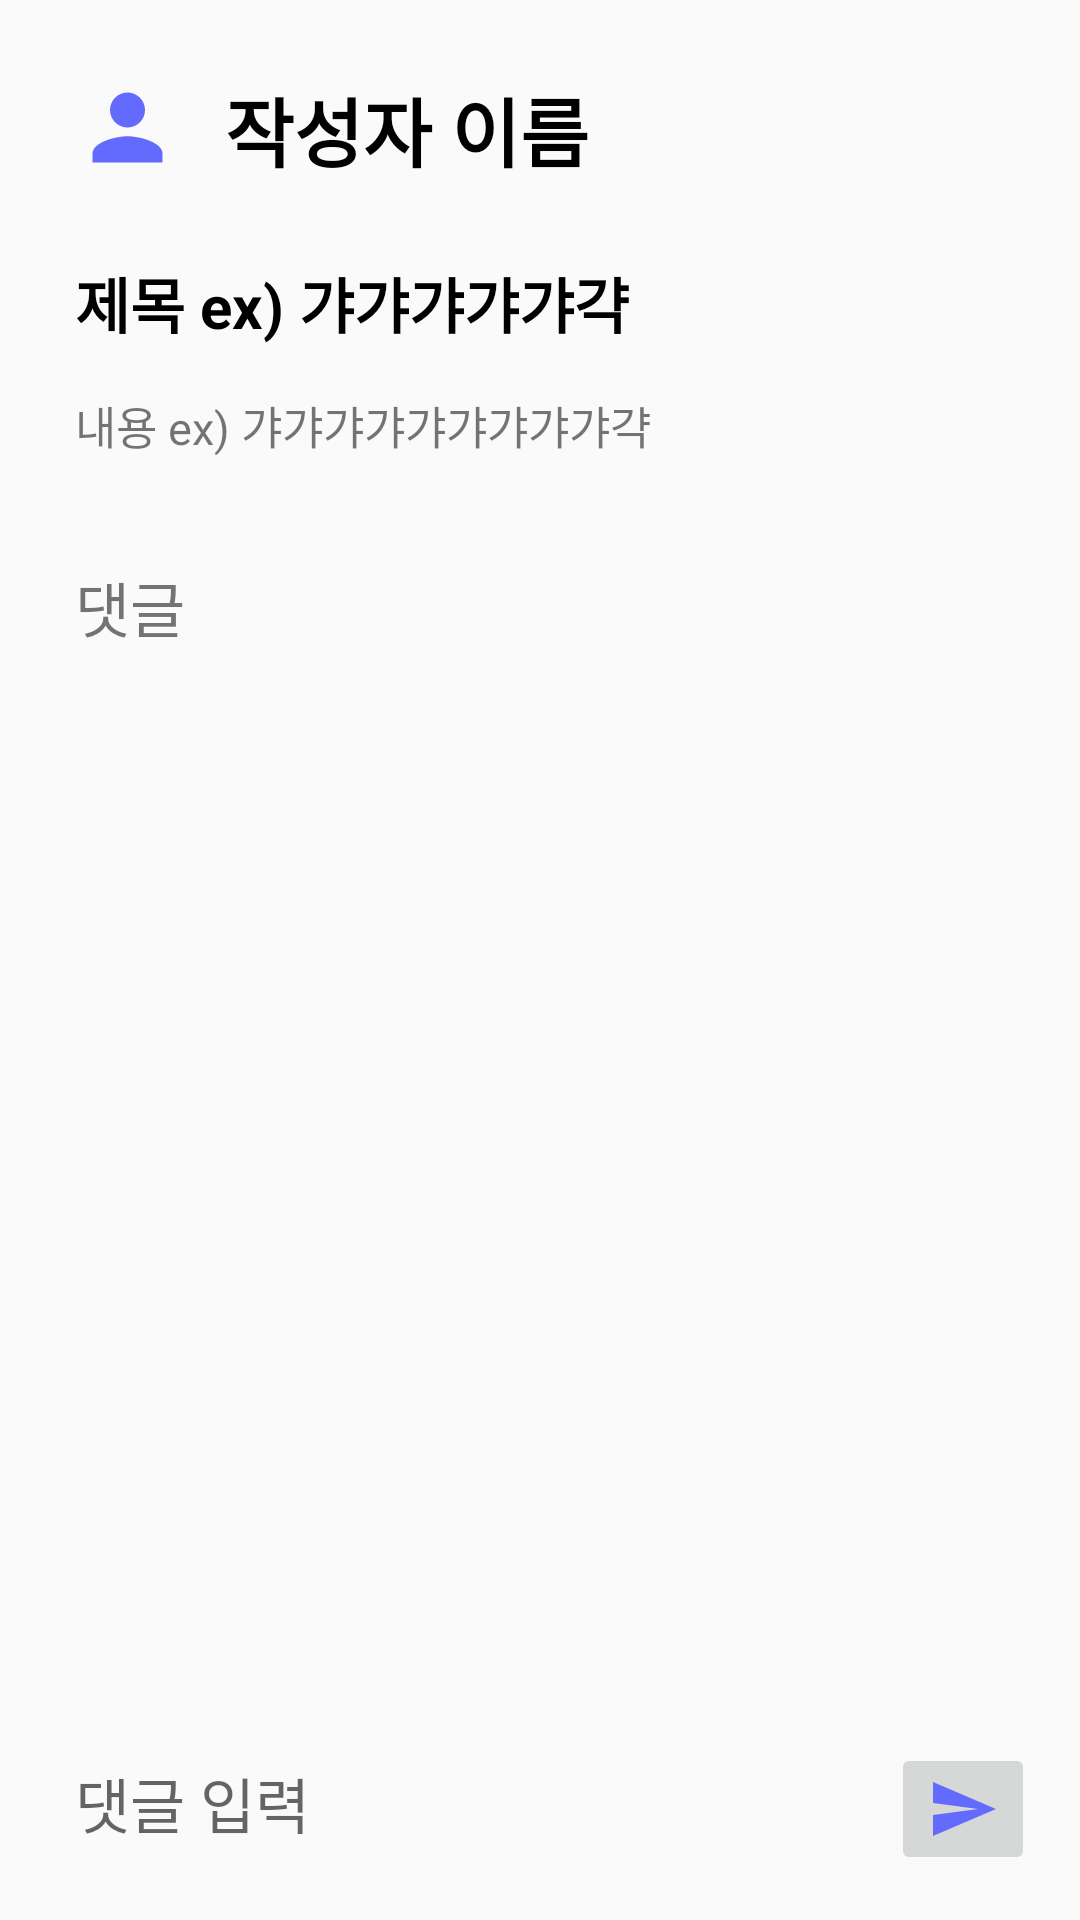

Here is an Android app screen rendered from its layout file. Give the layout XML and the strings, colors and styles it references.
<!-- AndroidManifest.xml: application theme Theme.RecruitmentOfProjectTeamMembers -->
<!-- res/layout/activity_detail_post.xml -->
<?xml version="1.0" encoding="utf-8"?>
<androidx.constraintlayout.widget.ConstraintLayout xmlns:android="http://schemas.android.com/apk/res/android"
    xmlns:app="http://schemas.android.com/apk/res-auto"
    xmlns:tools="http://schemas.android.com/tools"
    android:layout_width="match_parent"
    android:layout_height="match_parent"
    tools:context=".DetailPostActivity">

    <ScrollView
        android:id="@+id/dp_scroll"
        android:layout_width="match_parent"
        android:layout_height="660dp"
        app:layout_constraintTop_toTopOf="parent">

        <androidx.constraintlayout.widget.ConstraintLayout
            android:layout_width="match_parent"
            android:layout_height="wrap_content">

            <LinearLayout
                android:id="@+id/dp_usrname"
                android:layout_width="wrap_content"
                android:layout_height="wrap_content"
                android:layout_marginTop="25dp"
                android:layout_marginStart="25dp"
                android:layout_marginEnd="25dp"
                app:layout_constraintTop_toTopOf="parent"
                app:layout_constraintLeft_toLeftOf="parent">

                <ImageView
                    android:layout_width="35dp"
                    android:layout_height="35dp"
                    android:src="@drawable/ic_baseline_person_24"
                    android:layout_marginEnd="15dp"/>

                <TextView
                    android:id="@+id/dp_tvusrname"
                    android:layout_width="wrap_content"
                    android:layout_height="wrap_content"
                    android:text="작성자 이름"
                    android:textSize="25sp"
                    android:textColor="@color/black"
                    android:textStyle="bold" />

            </LinearLayout>

            <TextView
                android:id="@+id/dp_title"
                android:layout_width="wrap_content"
                android:layout_height="wrap_content"
                android:text="제목 ex) 갸갸갸갸갸갹"
                android:textSize="20sp"
                android:textColor="@color/black"
                android:textStyle="bold"
                android:layout_marginTop="25dp"
                android:layout_marginStart="25dp"
                android:layout_marginEnd="25dp"
                app:layout_constraintTop_toBottomOf="@id/dp_usrname"
                app:layout_constraintLeft_toLeftOf="parent"/>

            <TextView
                android:id="@+id/dp_content"
                android:layout_width="match_parent"
                android:layout_height="wrap_content"
                android:text="내용 ex) 갸갸갸갸갸갸갸갸갸갹"
                android:textSize="15dp"
                android:layout_marginTop="15dp"
                android:layout_marginStart="25dp"
                android:layout_marginEnd="25dp"
                android:layout_marginBottom="15dp"
                app:layout_constraintTop_toBottomOf="@+id/dp_title"
                app:layout_constraintLeft_toLeftOf="parent"/>

            <LinearLayout
                android:id="@+id/replyLayout"
                android:layout_width="match_parent"
                android:layout_height="0dp"
                android:orientation="vertical"
                android:layout_marginStart="25dp"
                android:layout_marginEnd="25dp"
                app:layout_constraintTop_toBottomOf="@+id/dp_content"
                app:layout_constraintBottom_toTopOf="@+id/botlayout">

                <TextView
                    android:id="@+id/dp_replyTv"
                    android:layout_width="wrap_content"
                    android:layout_height="wrap_content"
                    android:text="댓글"
                    android:textSize="20dp"
                    android:layout_marginTop="35dp" />

                <androidx.recyclerview.widget.RecyclerView
                    android:id="@+id/dp_replyRecycler"
                    android:layout_width="match_parent"
                    android:layout_height="wrap_content"
                    app:layout_constrainedHeight="true"
                    android:layout_marginTop="25dp" />

            </LinearLayout>



        </androidx.constraintlayout.widget.ConstraintLayout>

    </ScrollView>

    <LinearLayout
        android:id="@+id/botlayout"
        android:layout_width="match_parent"
        android:layout_height="wrap_content"
        app:layout_constraintTop_toBottomOf="@+id/replyLayout"
        app:layout_constraintBottom_toBottomOf="parent"
        android:layout_marginTop="15dp"
        android:layout_marginBottom="15dp">

        <EditText
            android:id="@+id/dp_replyEdt"
            android:layout_width="wrap_content"
            android:layout_height="40dp"
            android:layout_weight="1"
            android:textSize="20sp"
            android:background="@drawable/edt_custom"
            android:hint="댓글 입력"
            app:layout_constraintBottom_toBottomOf="parent"
            app:layout_constraintLeft_toLeftOf="parent"
            android:layout_marginStart="25dp"
            android:layout_marginEnd="25dp" />

        <ImageButton
            android:id="@+id/dp_replyBtn"
            android:layout_width="wrap_content"
            android:layout_height="wrap_content"
            android:src="@drawable/ic_baseline_send_24"
            app:layout_constraintBottom_toBottomOf="parent"
            app:layout_constraintRight_toRightOf="parent"
            android:layout_marginEnd="15dp"/>

    </LinearLayout>

</androidx.constraintlayout.widget.ConstraintLayout>
<!-- resources referenced by this layout -->
<resources>
  <color name="black">#FF000000</color>
  <!-- drawable edt_custom (drawable) -->
  <?xml version="1.0" encoding="utf-8"?>
  <shape xmlns:android="http://schemas.android.com/apk/res/android"
      android:shape="rectangle">
  
      <stroke
          android:width="1dp"
          android:color="#fafafa" />
  
  </shape>
  <!-- drawable ic_baseline_person_24 (drawable) -->
  <vector android:height="24dp" android:tint="#636BFF"
      android:viewportHeight="24" android:viewportWidth="24"
      android:width="24dp" xmlns:android="http://schemas.android.com/apk/res/android">
      <path android:fillColor="@android:color/white" android:pathData="M12,12c2.21,0 4,-1.79 4,-4s-1.79,-4 -4,-4 -4,1.79 -4,4 1.79,4 4,4zM12,14c-2.67,0 -8,1.34 -8,4v2h16v-2c0,-2.66 -5.33,-4 -8,-4z"/>
  </vector>
  <!-- drawable ic_baseline_send_24 (drawable) -->
  <vector android:autoMirrored="true" android:height="24dp"
      android:tint="#636BFF" android:viewportHeight="24"
      android:viewportWidth="24" android:width="24dp" xmlns:android="http://schemas.android.com/apk/res/android">
      <path android:fillColor="@android:color/white" android:pathData="M2.01,21L23,12 2.01,3 2,10l15,2 -15,2z"/>
  </vector>
  <style name="Theme.RecruitmentOfProjectTeamMembers" parent="Theme.AppCompat.Light">
          <item name="windowNoTitle">true</item>
          
          <item name="colorPrimary">@color/purple_500</item>
          <item name="colorPrimaryVariant">@color/purple_700</item>
          <item name="colorOnPrimary">@color/white</item>
          
          <item name="colorSecondary">@color/teal_200</item>
          <item name="colorSecondaryVariant">@color/teal_700</item>
          <item name="colorOnSecondary">@color/black</item>
          
          <item name="android:statusBarColor">?attr/colorPrimaryVariant</item>
          
      </style>
  <color name="purple_500">#FF6200EE</color>
  <color name="purple_700">#FF3700B3</color>
  <color name="white">#FFFFFFFF</color>
  <color name="teal_200">#FF03DAC5</color>
  <color name="teal_700">#FF018786</color>
</resources>
